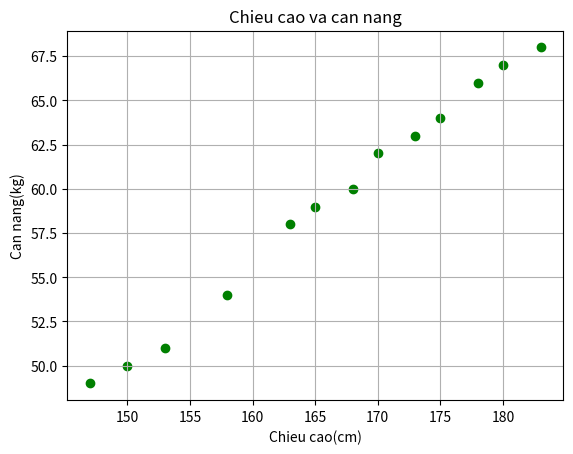

This figure's Python source:
import numpy as np
import matplotlib.pyplot as plt

X = np.array([[147, 150, 153, 158, 163, 165, 168, 170, 173, 175, 178, 180, 183]]).T  # Tạo mảng chiều cao (cm) với 13 giá trị, chuyển vị thành mảng 2D có hình dạng (13, 1).
y = np.array([49,50,51,54,58,59,60,62,63,64,66,67,68])  # Tạo mảng cân nặng (kg) với 13 giá trị, hình dạng (13,)
plt.scatter(X, y, color="green")
plt.xlabel("Chieu cao(cm)")
plt.ylabel("Can nang(kg)")
plt.title("Chieu cao va can nang")
plt.grid(True)# Tắt lưới theo yêu cầu trước 
plt.show()

